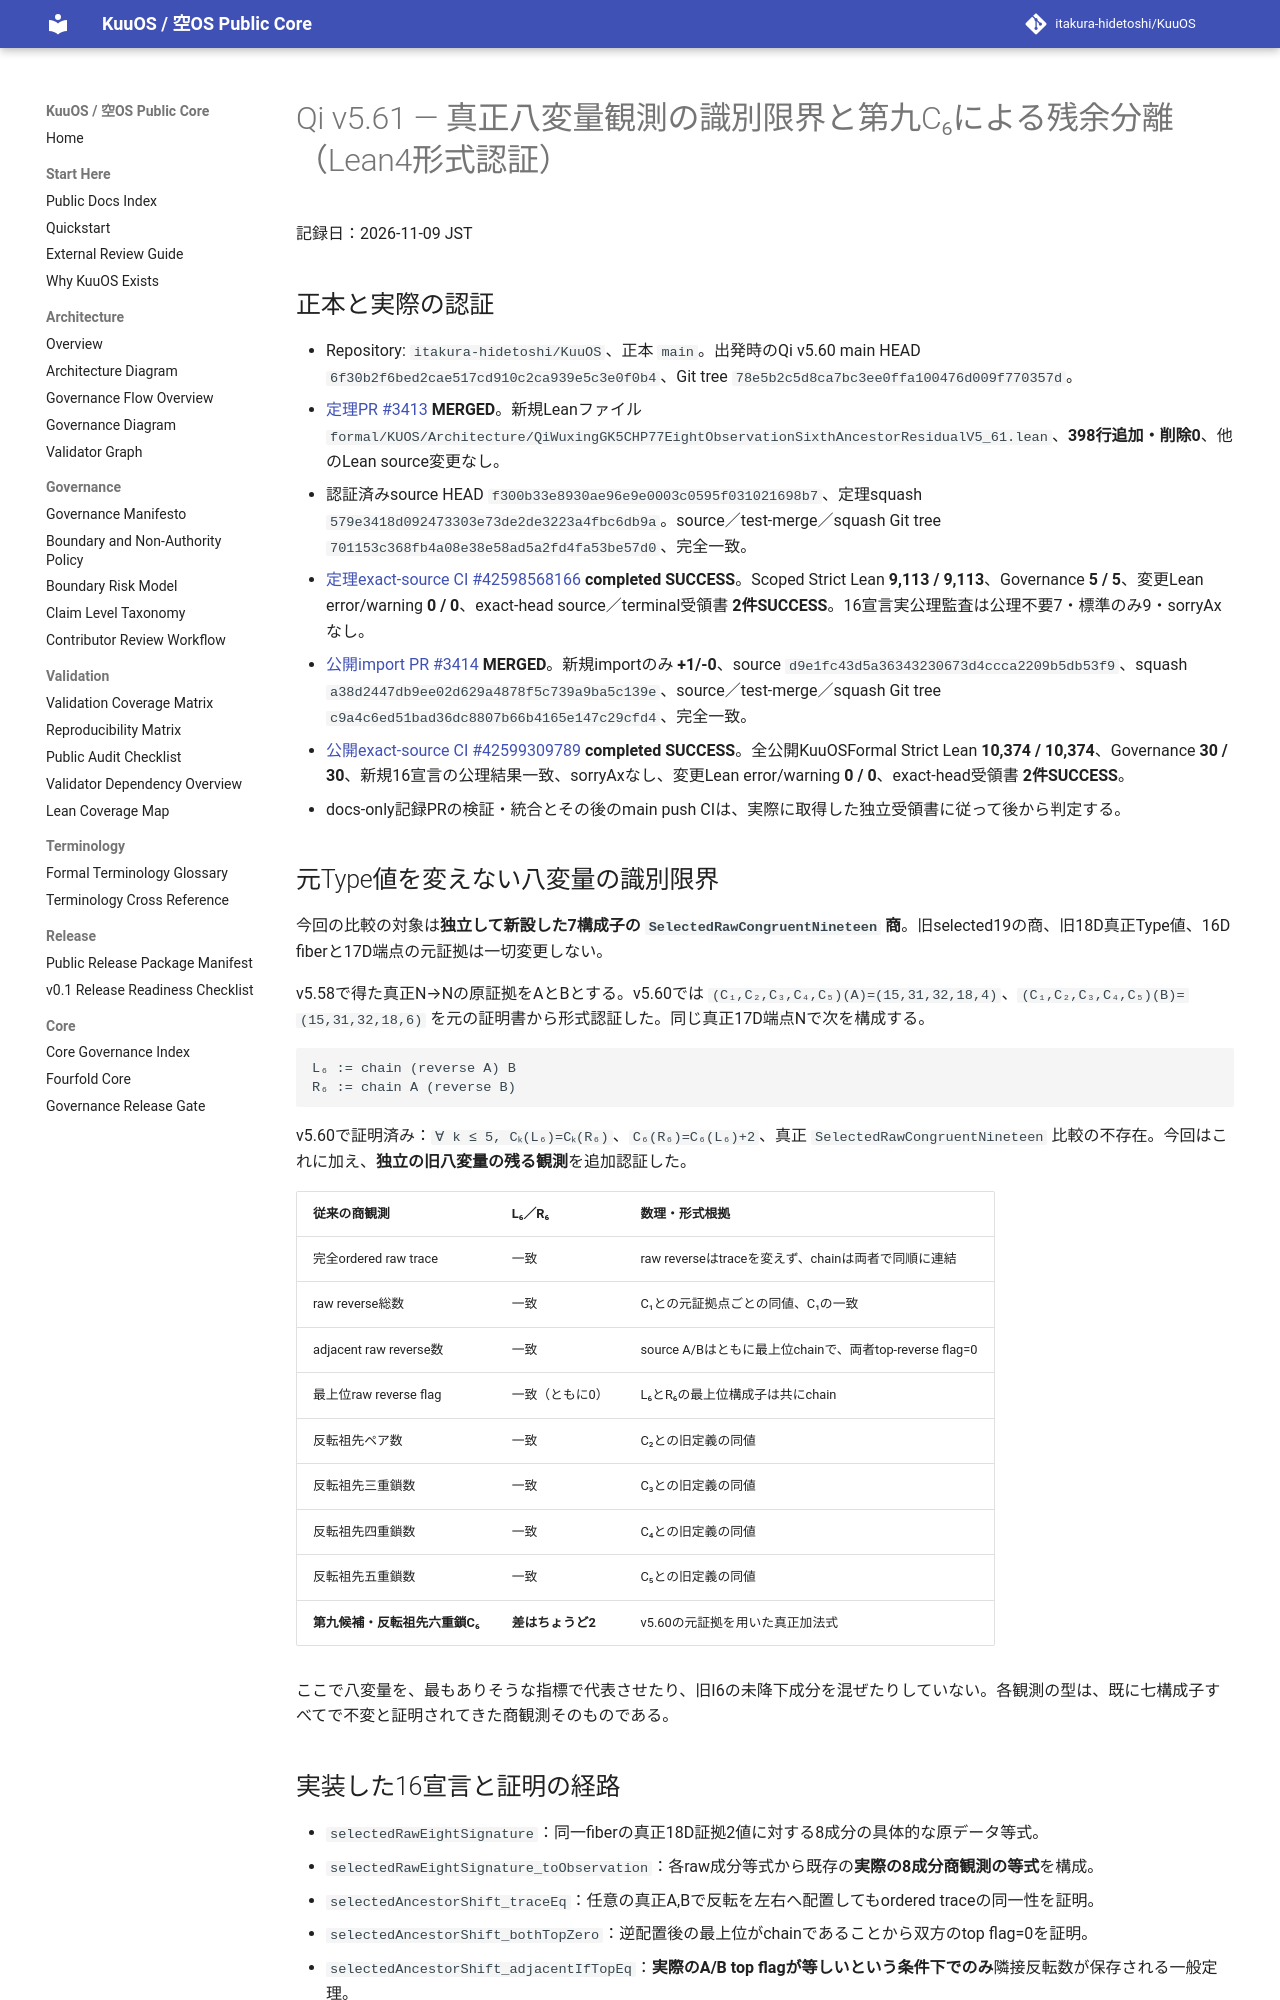

repository: itakura-hidetoshi/KuuOS · page: formal/Qi-v5_61-eight-observation-sixth-ancestor-residual-verified-20261109/index.html · generator: mkdocs

# Qi v5.61 — 真正八変量観測の識別限界と第九C₆による残余分離（Lean4形式認証）

記録日：2026-11-09 JST

## 正本と実際の認証

- Repository: `itakura-hidetoshi/KuuOS`、正本 `main`。出発時のQi v5.60 main HEAD `6f30b2f6bed2cae517cd910c2ca939e5c3e0f0b4`、Git tree `78e5b2c5d8ca7bc3ee0ffa100476d009f770357d`。
- [定理PR #3413](https://github.com/itakura-hidetoshi/KuuOS/pull/3413) **MERGED**。新規Leanファイル `formal/KUOS/Architecture/QiWuxingGK5CHP77EightObservationSixthAncestorResidualV5_61.lean`、**398行追加・削除0**、他のLean source変更なし。
- 認証済みsource HEAD `f300b33e8930ae96e9e0003c0595f031021698b7`、定理squash `579e3418d092473303e73de2de3223a4fbc6db9a`。source／test-merge／squash Git tree `701153c368fb4a08e38e58ad5a2fd4fa53be57d0`、完全一致。
- [定理exact-source CI #42598568166](https://github.com/itakura-hidetoshi/KuuOS/actions/runs/42598568166) **completed SUCCESS**。Scoped Strict Lean **9,113 / 9,113**、Governance **5 / 5**、変更Lean error/warning **0 / 0**、exact-head source／terminal受領書 **2件SUCCESS**。16宣言実公理監査は公理不要7・標準のみ9・sorryAxなし。
- [公開import PR #3414](https://github.com/itakura-hidetoshi/KuuOS/pull/3414) **MERGED**。新規importのみ **+1/-0**、source `d9e1fc43d5a36343230673d4ccca2209b5db53f9`、squash `a38d2447db9ee02d629a4878f5c739a9ba5c139e`、source／test-merge／squash Git tree `c9a4c6ed51bad36dc8807b66b4165e147c29cfd4`、完全一致。
- [公開exact-source CI #42599309789](https://github.com/itakura-hidetoshi/KuuOS/actions/runs/42599309789) **completed SUCCESS**。全公開KuuOSFormal Strict Lean **10,374 / 10,374**、Governance **30 / 30**、新規16宣言の公理結果一致、sorryAxなし、変更Lean error/warning **0 / 0**、exact-head受領書 **2件SUCCESS**。
- docs-only記録PRの検証・統合とその後のmain push CIは、実際に取得した独立受領書に従って後から判定する。

## 元Type値を変えない八変量の識別限界

今回の比較の対象は**独立して新設した7構成子の `SelectedRawCongruentNineteen` 商**。旧selected19の商、旧18D真正Type値、16D fiberと17D端点の元証拠は一切変更しない。

v5.58で得た真正N→Nの原証拠をAとBとする。v5.60では `(C₁,C₂,C₃,C₄,C₅)(A)=(15,31,32,18,4)`、`(C₁,C₂,C₃,C₄,C₅)(B)=(15,31,32,18,6)` を元の証明書から形式認証した。同じ真正17D端点Nで次を構成する。

```text
L₆ := chain (reverse A) B
R₆ := chain A (reverse B)
```

v5.60で証明済み：`∀ k ≤ 5, Cₖ(L₆)=Cₖ(R₆)`、`C₆(R₆)=C₆(L₆)+2`、真正 `SelectedRawCongruentNineteen` 比較の不存在。今回はこれに加え、**独立の旧八変量の残る観測**を追加認証した。

| 従来の商観測 | L₆／R₆ | 数理・形式根拠 |
|---|---|---|
| 完全ordered raw trace | 一致 | raw reverseはtraceを変えず、chainは両者で同順に連結 |
| raw reverse総数 | 一致 | C₁との元証拠点ごとの同値、C₁の一致 |
| adjacent raw reverse数 | 一致 | source A/Bはともに最上位chainで、両者top-reverse flag=0 |
| 最上位raw reverse flag | 一致（ともに0） | L₆とR₆の最上位構成子は共にchain |
| 反転祖先ペア数 | 一致 | C₂との旧定義の同値 |
| 反転祖先三重鎖数 | 一致 | C₃との旧定義の同値 |
| 反転祖先四重鎖数 | 一致 | C₄との旧定義の同値 |
| 反転祖先五重鎖数 | 一致 | C₅との旧定義の同値 |
| **第九候補・反転祖先六重鎖C₆** | **差はちょうど2** | v5.60の元証拠を用いた真正加法式 |

ここで八変量を、最もありそうな指標で代表させたり、旧I6の未降下成分を混ぜたりしていない。各観測の型は、既に七構成子すべてで不変と証明されてきた商観測そのものである。
